Image classification data set "COVID-19_Radiography_Dataset_split" (cyrilmarat/Liora_Covid on GitHub). Class labels (4): COVID-19, lung opacity, normal, viral pneumonia.

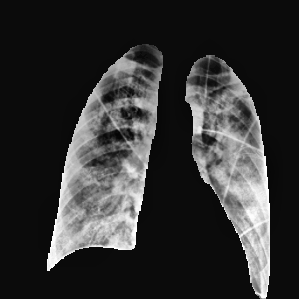
Label: lung opacity

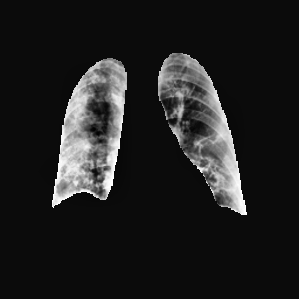
Label: COVID-19

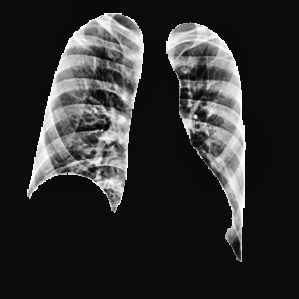
Label: normal

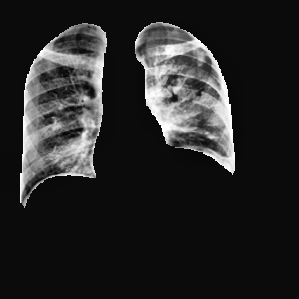
Label: lung opacity

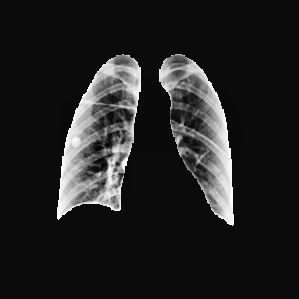
Label: normal

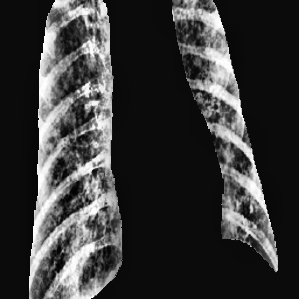
Label: viral pneumonia
